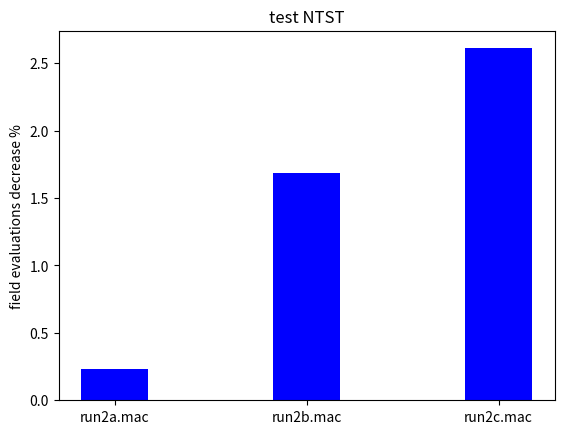

The matplotlib source for this figure:
import numpy as np
import matplotlib.pyplot as plt

N = 3

ind = np.arange(N)  # the x locations for the groups
width = 0.35        # the width of the bars

fig, ax = plt.subplots()

nonfsal = (217686114, 780247592, 2405482710)
fsal =    (217178591, 767103732, 2342675019)

data = []
error = []
for i in range(3):
    data.append((nonfsal[i] - fsal[i])/ nonfsal[i] * 100)
    print (data[i])

rects2 = ax.bar(ind + width, data, width, color='b')

# add some text for labels, title and axes ticks
ax.set_ylabel('field evaluations decrease %')
ax.set_title('test NTST')
ax.set_xticks(ind + width) #+ width / 2)
ax.set_xticklabels(('run2a.mac', 'run2b.mac', 'run2c.mac'))

#ax.set_yscale('log')

#ax.legend((rects1[0], rects2[0]), ('G4MagInt_Driver', 'G4IntegrationDriver'))


plt.show()
